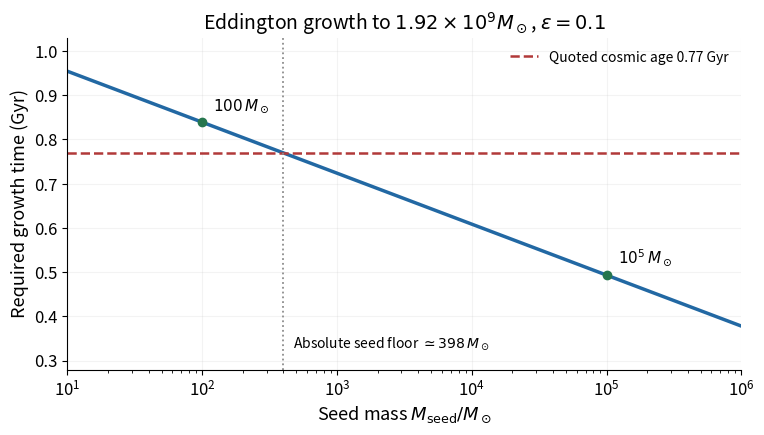

The matplotlib source for this figure: (Note: this script raises an exception after producing the figure.)
from pathlib import Path
import numpy as np
import matplotlib
matplotlib.use('Agg')
import matplotlib.pyplot as plt

plt.rcParams.update({'font.size':12,'axes.titlesize':14,'axes.labelsize':13})
G=6.67430e-11;c=299792458.;mp=1.67262192369e-27;sigma=6.65e-29
solar_mass=1.98847e30;solar_lum=3.828e26;year=365.25*86400
mass=6.3e13*solar_lum/(4*np.pi*G*mp*c*solar_mass/sigma)
time=.1/.9*sigma*c/(4*np.pi*G*mp)/year/1e9
seeds=np.geomspace(10,1e6,700);needed=time*np.log(mass/seeds)
fig,ax=plt.subplots(figsize=(7.8,4.5),dpi=130,facecolor='white')
ax.semilogx(seeds,needed,color='#2268a3',lw=2.5)
ax.axhline(.77,color='#b13939',ls='--',lw=1.8,label='Quoted cosmic age 0.77 Gyr')
minimum=mass*np.exp(-.77/time);ax.axvline(minimum,color='0.55',ls=':',lw=1.3)
ax.text(minimum*1.18,.33,fr'Absolute seed floor $\simeq {minimum:.0f}\,M_\odot$',fontsize=10)
for val,txt in [(100,r'$100\,M_\odot$'),(1e5,r'$10^5\,M_\odot$')]:
 tv=time*np.log(mass/val);ax.plot(val,tv,'o',color='#26764e');ax.annotate(txt,(val,tv),xytext=(8,9),textcoords='offset points',fontsize=11)
ax.set(xlim=(10,1e6),ylim=(.28,1.03),xlabel=r'Seed mass $M_{\rm seed}/M_\odot$',ylabel='Required growth time (Gyr)',title=r'Eddington growth to $1.92\times10^9M_\odot$, $\epsilon=0.1$')
ax.legend(loc='upper right',fontsize=10,frameon=False)
ax.spines[['top','right']].set_visible(False);ax.grid(alpha=.15)
fig.tight_layout()
fig.savefig(Path.cwd()/Path(__file__).with_suffix('.png').name,facecolor='white',transparent=False)
